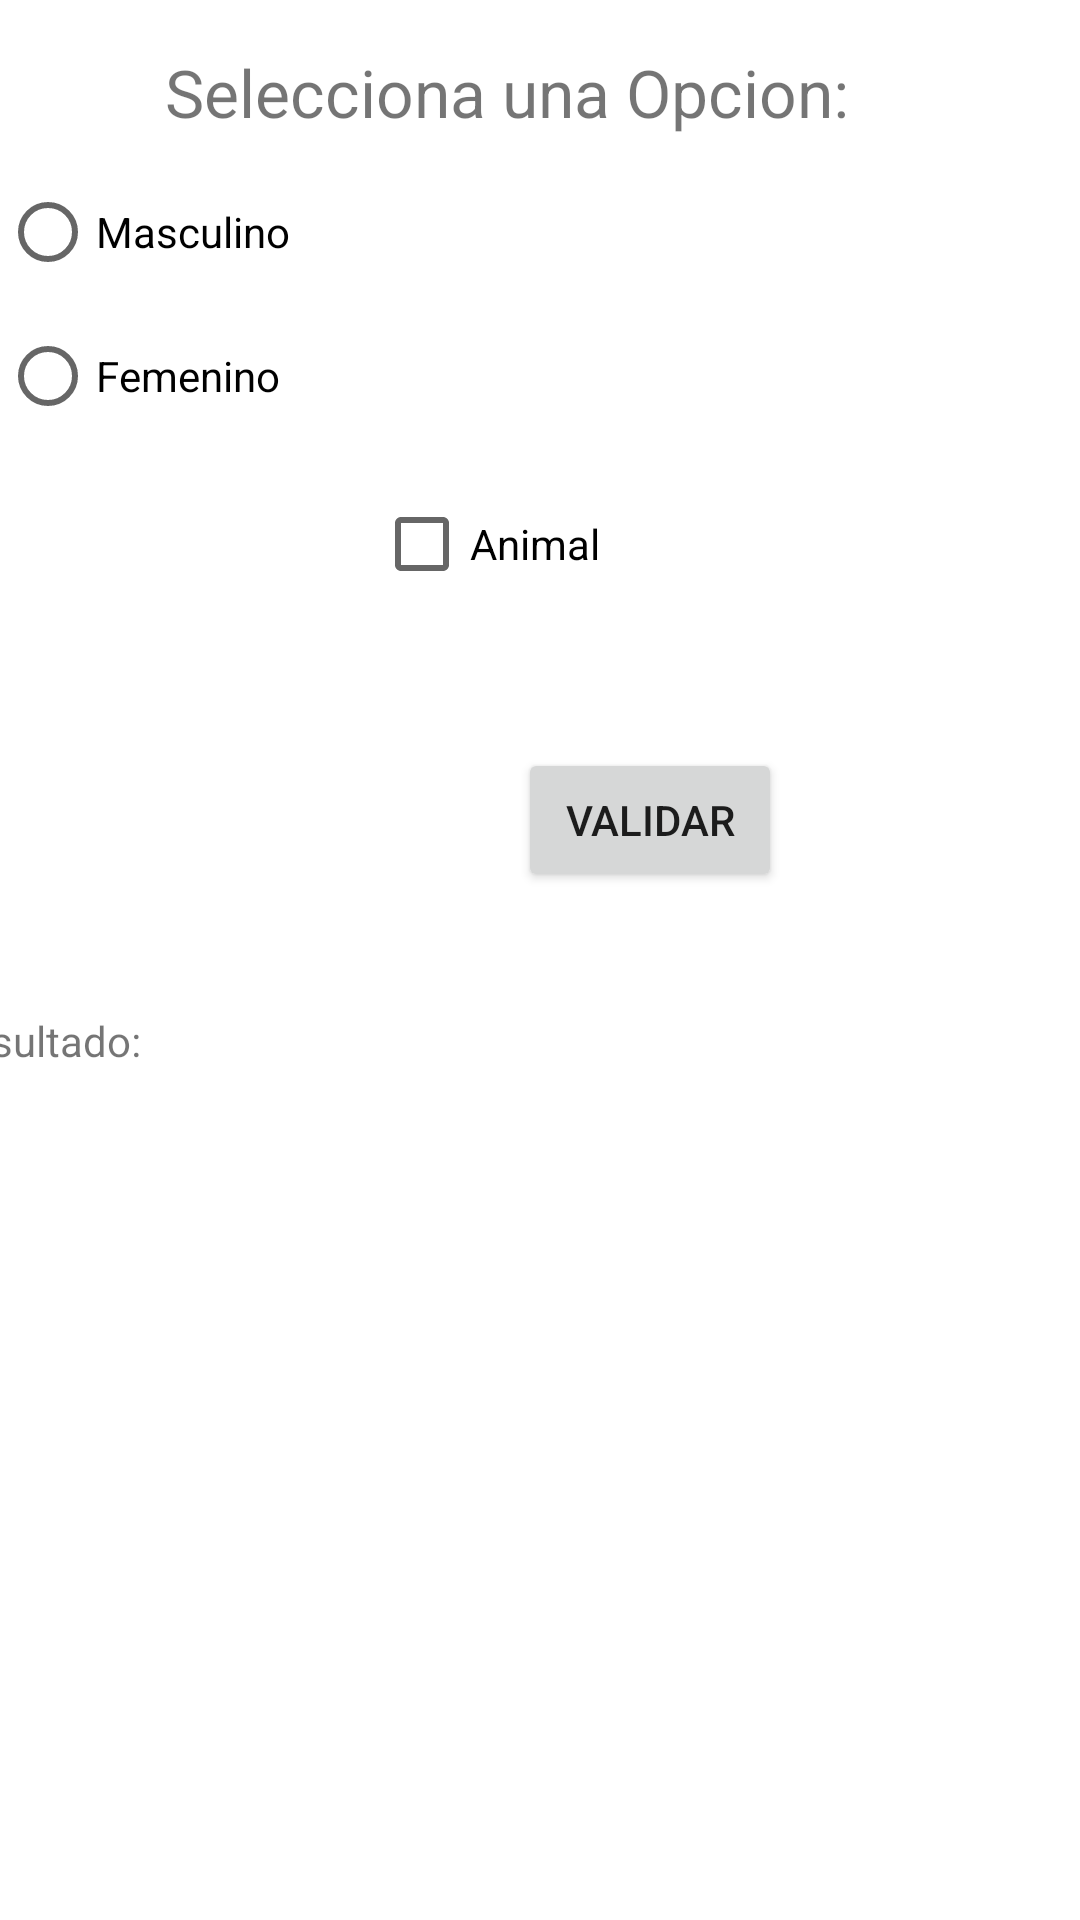

Android layout source for this screen:
<!-- AndroidManifest.xml: application theme Theme.LoginActivity_1 -->
<!-- res/layout/activity_radio_button.xml -->
<?xml version="1.0" encoding="utf-8"?>
<androidx.constraintlayout.widget.ConstraintLayout
    xmlns:android="http://schemas.android.com/apk/res/android"
    xmlns:app="http://schemas.android.com/apk/res-auto"
    xmlns:tools="http://schemas.android.com/tools"
    android:layout_width="match_parent"
    android:layout_height="match_parent"
    tools:context=".radioButton">

    <TextView
        android:id="@+id/txt_seleccionar"
        android:layout_width="250dp"
        android:layout_height="wrap_content"
        android:layout_marginTop="16dp"
        android:layout_marginBottom="24dp"
        android:text="@string/label_select_option"
        android:textSize="22sp"
        app:layout_constraintTop_toTopOf="parent"
        app:layout_constraintStart_toStartOf="parent"
        app:layout_constraintEnd_toEndOf="parent" />

    <RadioGroup
        android:id="@+id/radioGroup"
        android:layout_width="0dp"
        android:layout_height="wrap_content"
        android:layout_marginTop="8dp"
        app:layout_constraintTop_toBottomOf="@+id/txt_seleccionar"
        app:layout_constraintStart_toStartOf="parent"
        app:layout_constraintEnd_toEndOf="parent">

        <RadioButton
            android:id="@+id/radioButton4"
            android:layout_width="match_parent"
            android:layout_height="wrap_content"
            android:text="Masculino" />

        <RadioButton
            android:id="@+id/radioButton5"
            android:layout_width="match_parent"
            android:layout_height="wrap_content"
            android:text="Femenino" />

    </RadioGroup>

    <CheckBox
        android:id="@+id/cb_uno"
        android:layout_width="111dp"
        android:layout_height="wrap_content"
        android:layout_marginTop="8dp"
        android:text="Animal"
        app:layout_constraintTop_toBottomOf="@+id/radioGroup"
        app:layout_constraintStart_toStartOf="parent"
        app:layout_constraintEnd_toEndOf="parent" />

    <Button
        android:id="@+id/btn_validar"
        android:layout_width="wrap_content"
        android:layout_height="wrap_content"
        android:layout_marginTop="44dp"
        android:onClick="validardatos"
        android:text="Validar"
        app:layout_constraintEnd_toEndOf="parent"
        app:layout_constraintHorizontal_bias="0.635"
        app:layout_constraintStart_toStartOf="parent"
        app:layout_constraintTop_toBottomOf="@+id/cb_uno" />

    <TextView
        android:id="@+id/textView2"
        android:layout_width="399dp"
        android:layout_height="81dp"
        android:layout_marginTop="40dp"
        android:text="Resultado:"
        app:layout_constraintEnd_toEndOf="parent"
        app:layout_constraintStart_toStartOf="parent"
        app:layout_constraintTop_toBottomOf="@+id/btn_validar" />

    <ImageView
        android:id="@+id/btn_home"
        android:layout_width="134dp"
        android:layout_height="92dp"
        android:layout_marginTop="92dp"
        android:contentDescription="Volver a la pantalla principal"
        android:onClick="home"
        app:layout_constraintEnd_toEndOf="parent"
        app:layout_constraintHorizontal_bias="0.498"
        app:layout_constraintStart_toStartOf="parent"
        app:layout_constraintTop_toBottomOf="@+id/textView2"
        app:srcCompat="@drawable/baseline_arrow_back_24" />

</androidx.constraintlayout.widget.ConstraintLayout>
<!-- resources referenced by this layout -->
<resources>
  <string name="label_select_option">Selecciona una Opcion:</string>
  <style name="Theme.LoginActivity_1" parent="Base.Theme.LoginActivity_1" />
  <style name="Base.Theme.LoginActivity_1" parent="Theme.MaterialComponents.DayNight.DarkActionBar">
          
          <item name="colorPrimary">@color/purple_500</item>
          <item name="colorPrimaryVariant">@color/purple_700</item>
          <item name="colorOnPrimary">@color/white</item>
          
          <item name="colorSecondary">@color/teal_200</item>
          <item name="colorSecondaryVariant">@color/teal_700</item>
          <item name="colorOnSecondary">@color/black</item>
          
          <item name="android:statusBarColor" tools:targetApi="l">?attr/colorPrimaryVariant</item>
          
      </style>
  <!-- not gathered from this repository: default colours our renderer supplied (Android Studio template values) -->
  <color name="purple_500">#FF6200EE</color>
  <color name="purple_700">#FF3700B3</color>
  <color name="teal_200">#FF03DAC5</color>
  <color name="teal_700">#FF018786</color>
  <color name="black">#FF000000</color>
  <color name="white">#FFFFFFFF</color>
</resources>
